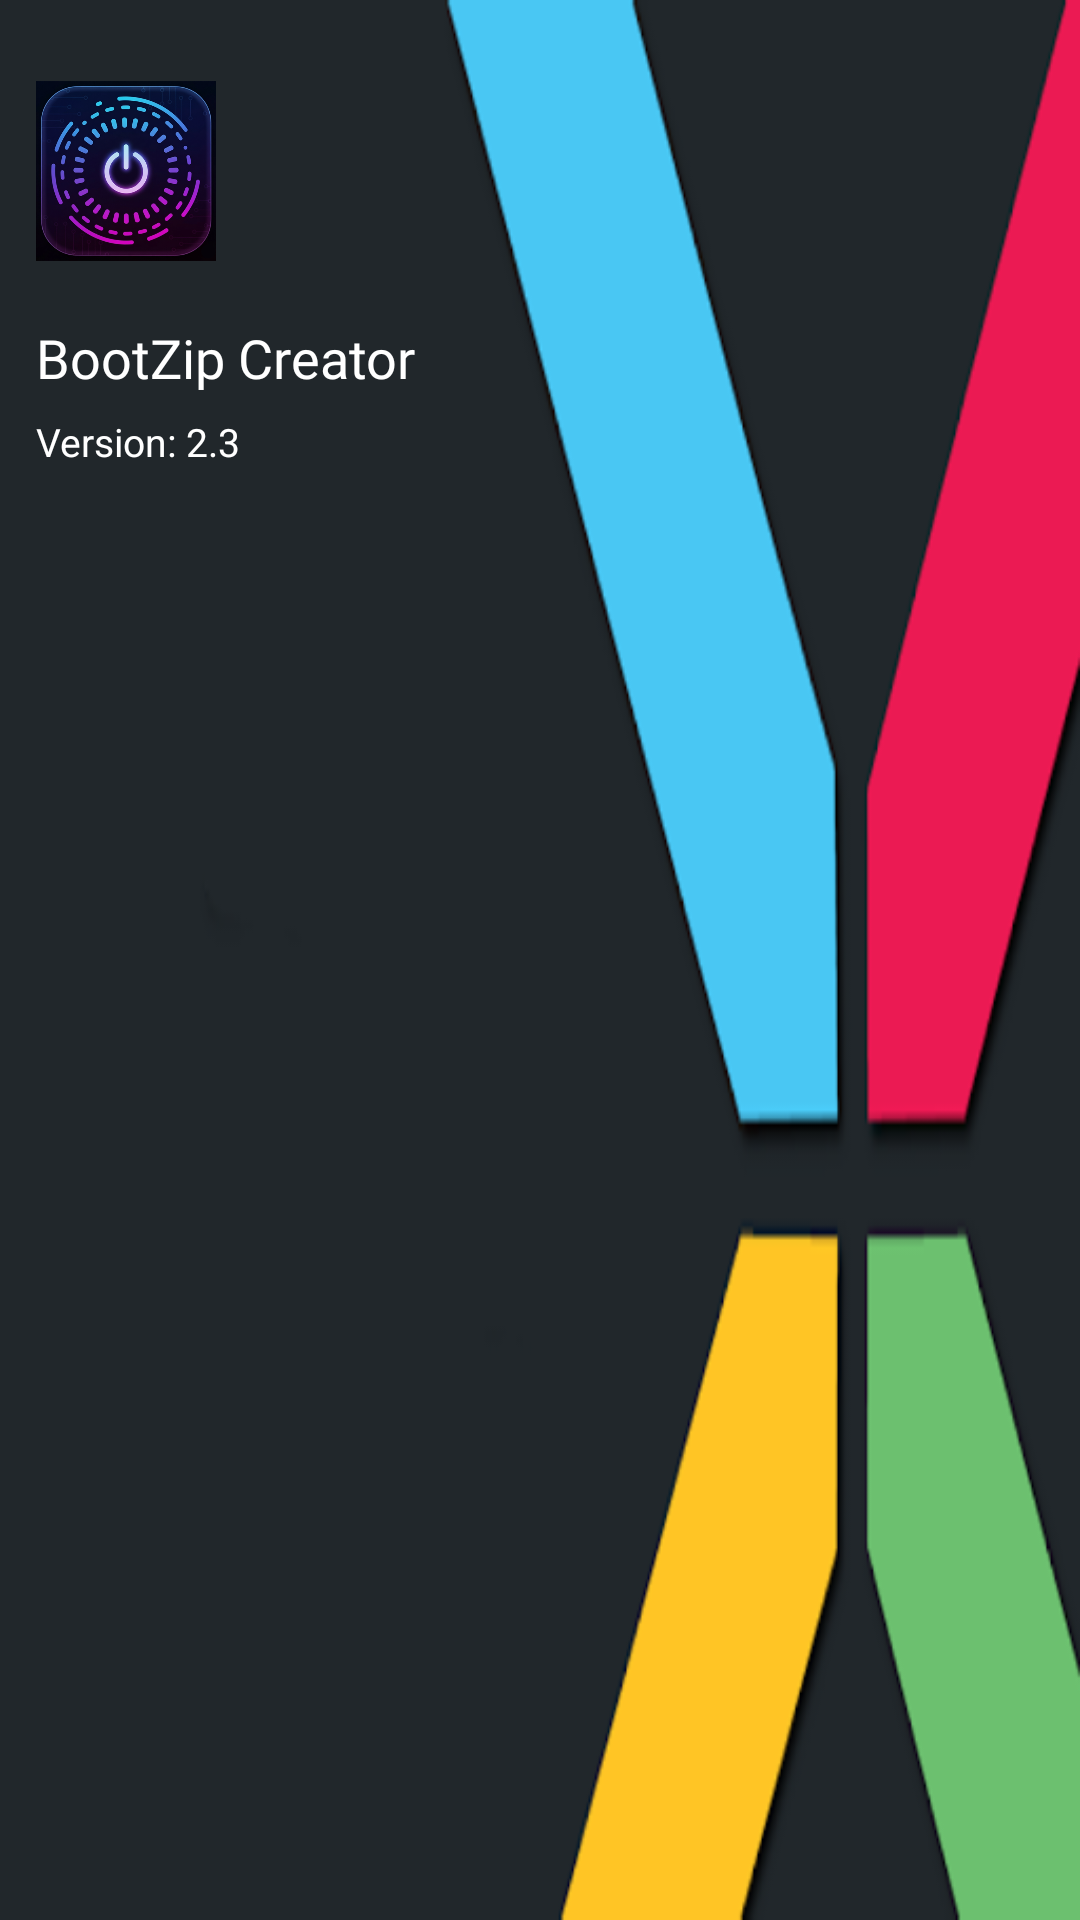

Here is an Android app screen rendered from its layout file. Give the layout XML and the strings, colors and styles it references.
<!-- AndroidManifest.xml: application theme Theme.BootZipCreator -->
<!-- res/layout/header_layout.xml -->
<?xml version="1.0" encoding="utf-8"?>
<LinearLayout xmlns:android="http://schemas.android.com/apk/res/android"
    xmlns:tools="http://schemas.android.com/tools"
    xmlns:app="http://schemas.android.com/apk/res-auto"
    android:orientation="vertical"
    android:layout_width="match_parent"
    android:layout_height="165dp"
    android:background="@drawable/header_image_bg"
    android:padding="12dp">

    <com.google.android.material.imageview.ShapeableImageView
        android:layout_width="60dp"
        android:layout_height="60dp"
        android:src="@drawable/app_logo"
        android:background="@color/black"
        android:contentDescription="App Logo"
        tools:ignore="HardcodedText"
        android:layout_marginTop="15dp"
        android:layout_marginBottom="10dp"
        app:shapeAppearanceOverlay="@style/circle"
        android:scaleType="centerCrop" />

    <TextView
        android:layout_width="wrap_content"
        android:layout_height="wrap_content"
        android:text="@string/app_name"
        android:textColor="@color/white"
        android:textSize="18sp"
        android:layout_marginTop="10dp"
        android:shadowColor="@color/black"
        tools:ignore="HardcodedText"
        android:fontFamily="@font/airstrike"/>

    <LinearLayout
        android:layout_width="match_parent"
        android:layout_height="wrap_content"
        android:orientation="horizontal"
        android:layout_marginTop="7dp">

        <TextView
            android:id="@+id/headerLayoutVersionTV"
            android:layout_width="wrap_content"
            android:layout_height="wrap_content"
            android:text="Version: 2.3"
            android:textColor="@color/white"
            android:textSize="13sp"
            android:shadowColor="@color/black"
            tools:ignore="HardcodedText"
            android:layout_gravity="center_vertical"/>

    </LinearLayout>
</LinearLayout>
<!-- resources referenced by this layout -->
<resources>
  <color name="black">#FF000000</color>
  <color name="white">#FFFFFFFF</color>
  <!-- drawable app_logo: png bitmap (drawable, 265145 bytes) -->
  <!-- drawable header_image_bg: png bitmap (drawable, 15294 bytes) -->
  <string name="app_name">BootZip Creator</string>
  <style name="Theme.BootZipCreator" parent="Base.Theme.BootZipCreator" />
  <style name="Base.Theme.BootZipCreator" parent="Theme.Material3.DayNight.NoActionBar">
          
           <item name="colorPrimary">@color/my_light_primary</item>
          <item name="textColor">@color/textColorDay</item>
          <item name="backgroundColor">@color/light</item>
      </style>
  <color name="my_light_primary">#009688</color>
  <color name="textColorDay">#111111</color>
  <color name="light">#EFEFEF</color>
</resources>
